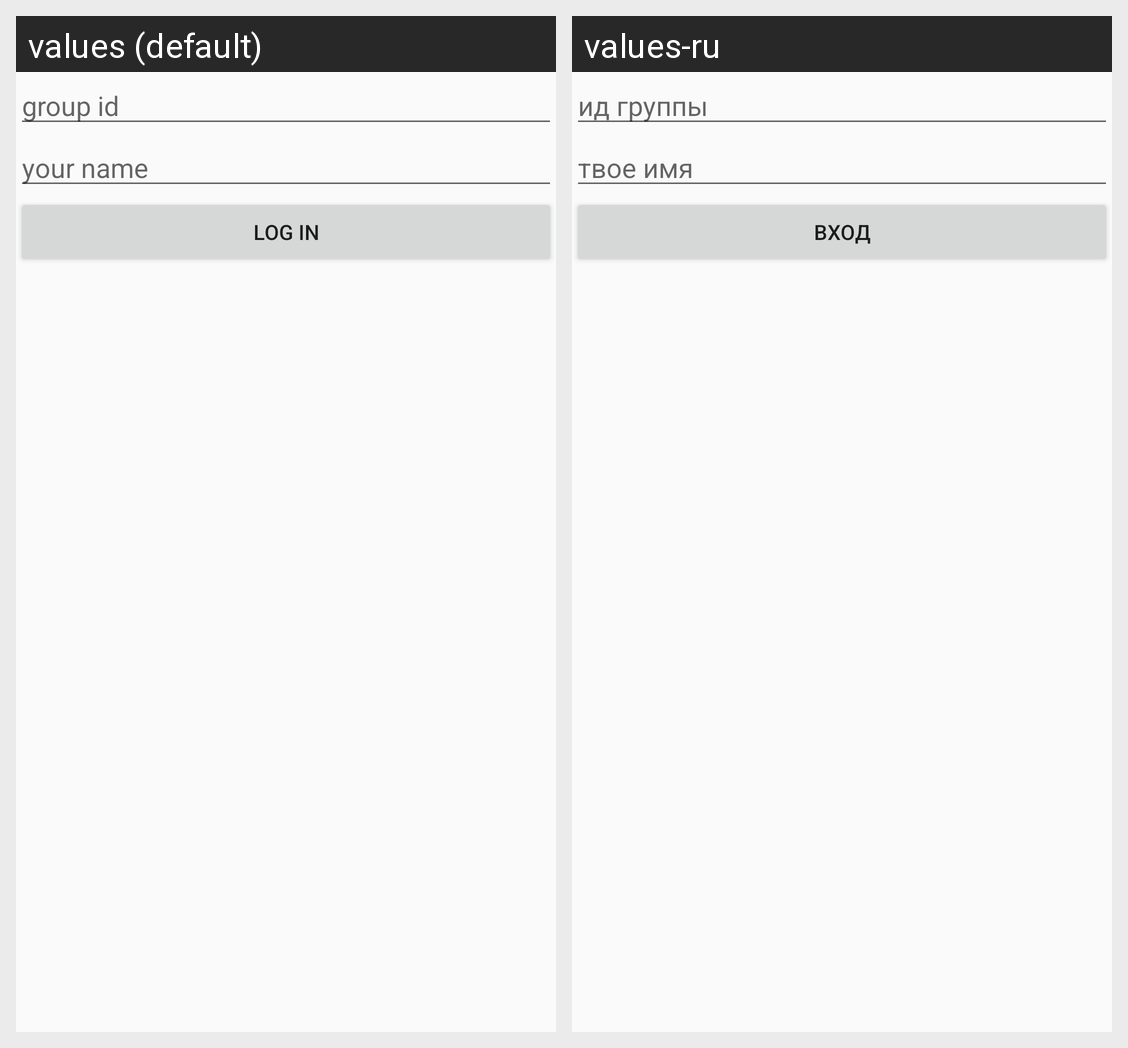

Translations of the strings shown on this Android screen, per locale in the grid:
Android screen res/layout/activity_register_user.xml rendered under 2 locales, left to right: values (default), values-ru. Device: Nexus 5 (rendered at 1080×1920; each locale shown at half size, 540×960, under a caption strip naming it); theme AppTheme.NoActionBar.
Strings drawn on this screen, with the default value and each locale's value (text and hints the layout hard-codes, and strings that could not be matched under every locale, appear in the picture but are not listed):

warder_id
  values: group id
  values-ru: ид группы

your_name
  values: your name
  values-ru: твое имя

log_in
  values: log in
  values-ru: вход
